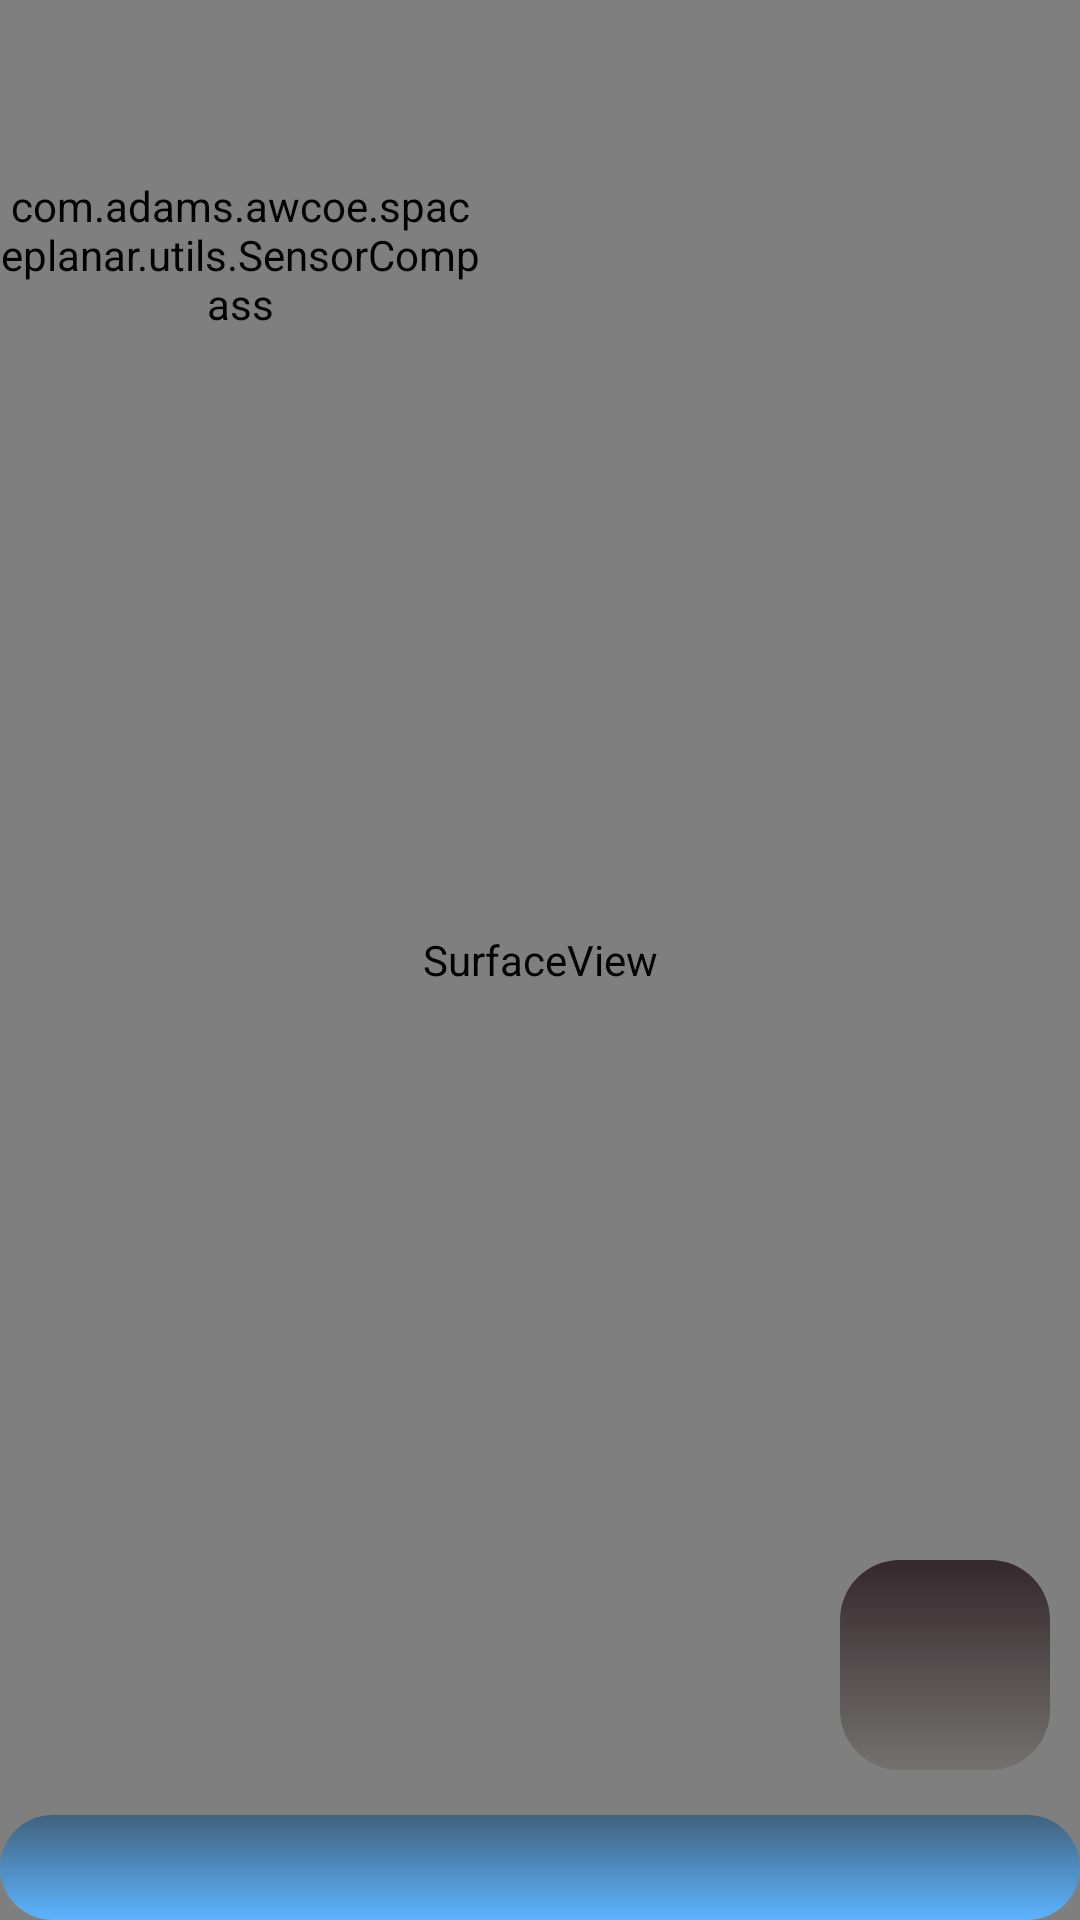

Write the Android layout XML for this screen, with the resource values it uses.
<!-- AndroidManifest.xml: fallback theme Theme.MaterialComponents.DayNight.NoActionBar -->
<!-- res/layout/room_newmap_generate2dview_setheight.xml -->
<?xml version="1.0" encoding="utf-8"?>

<RelativeLayout xmlns:android="http://schemas.android.com/apk/res/android"
    android:id="@+id/layout_room_newmap_setheight_frame"
    android:orientation="horizontal"
    android:layout_width="fill_parent"
    android:layout_height="fill_parent" >
    
    <FrameLayout
        android:layout_width="match_parent"
        android:layout_height="match_parent" >
        
        
        <SurfaceView
            android:id="@+id/room_newmap_setheight_surface"
            android:layout_width="fill_parent"
            android:layout_height="fill_parent" />
        
        
        <com.adams.awcoe.spaceplanar.utils.SensorCompass
            android:id="@+id/sensor_compass"
            android:layout_width="160dp"
            android:layout_height="170dp"
            android:layout_gravity="top|left" >
        </com.adams.awcoe.spaceplanar.utils.SensorCompass>
        
        <LinearLayout
			android:layout_width="match_parent"
            android:layout_height="35dp"
            android:layout_gravity="bottom"
            android:background="@drawable/roundedcorners_2"
            android:gravity="center_horizontal" >       
       		<TextView
            	android:id="@+id/setheight_currentHeight"
                android:layout_width="wrap_content"
                android:layout_height="wrap_content"
                android:paddingRight="50dp"
                android:layout_marginTop="10dp"
                android:textColor="#FFF" />
        </LinearLayout>

        <LinearLayout
            android:layout_width="70dp"
            android:layout_height="70dp"
            android:layout_gravity="right|bottom"
            android:layout_marginBottom="50dp"
            android:layout_marginRight="10dp"
            android:orientation="vertical"
            android:gravity="center"
            android:background="@drawable/roundedcorners_1" >

            <ImageView
                android:id="@+id/room_newmap_setheight_mark"
                android:layout_width="match_parent"
                android:layout_height="wrap_content"
                android:src="@drawable/room_newmap_createmarker" />

        </LinearLayout>
   </FrameLayout>
   

</RelativeLayout>
<!-- resources referenced by this layout -->
<resources>
  <!-- drawable roundedcorners_1 (drawable) -->
  <?xml version="1.0" encoding="UTF-8"?>
   
  <shape xmlns:android="http://schemas.android.com/apk/res/android" 
       android:shape="rectangle"> 
       <gradient android:startColor="#34282C" android:endColor="#747170" 
              android:angle="270"/> 
  
      <corners android:bottomRightRadius="20dp" android:bottomLeftRadius="20dp" 
       android:topLeftRadius="20dp" android:topRightRadius="20dp"/> 
  </shape>
  <!-- drawable roundedcorners_2 (drawable) -->
  <?xml version="1.0" encoding="UTF-8"?>
   
  <shape xmlns:android="http://schemas.android.com/apk/res/android" 
       android:shape="rectangle"> 
       <gradient android:startColor="#41627E" android:endColor="#5CB3FF" 
              android:angle="270"/> 
  
      <corners android:bottomRightRadius="20dp" android:bottomLeftRadius="20dp" 
       android:topLeftRadius="20dp" android:topRightRadius="20dp"/> 
  </shape>
</resources>
